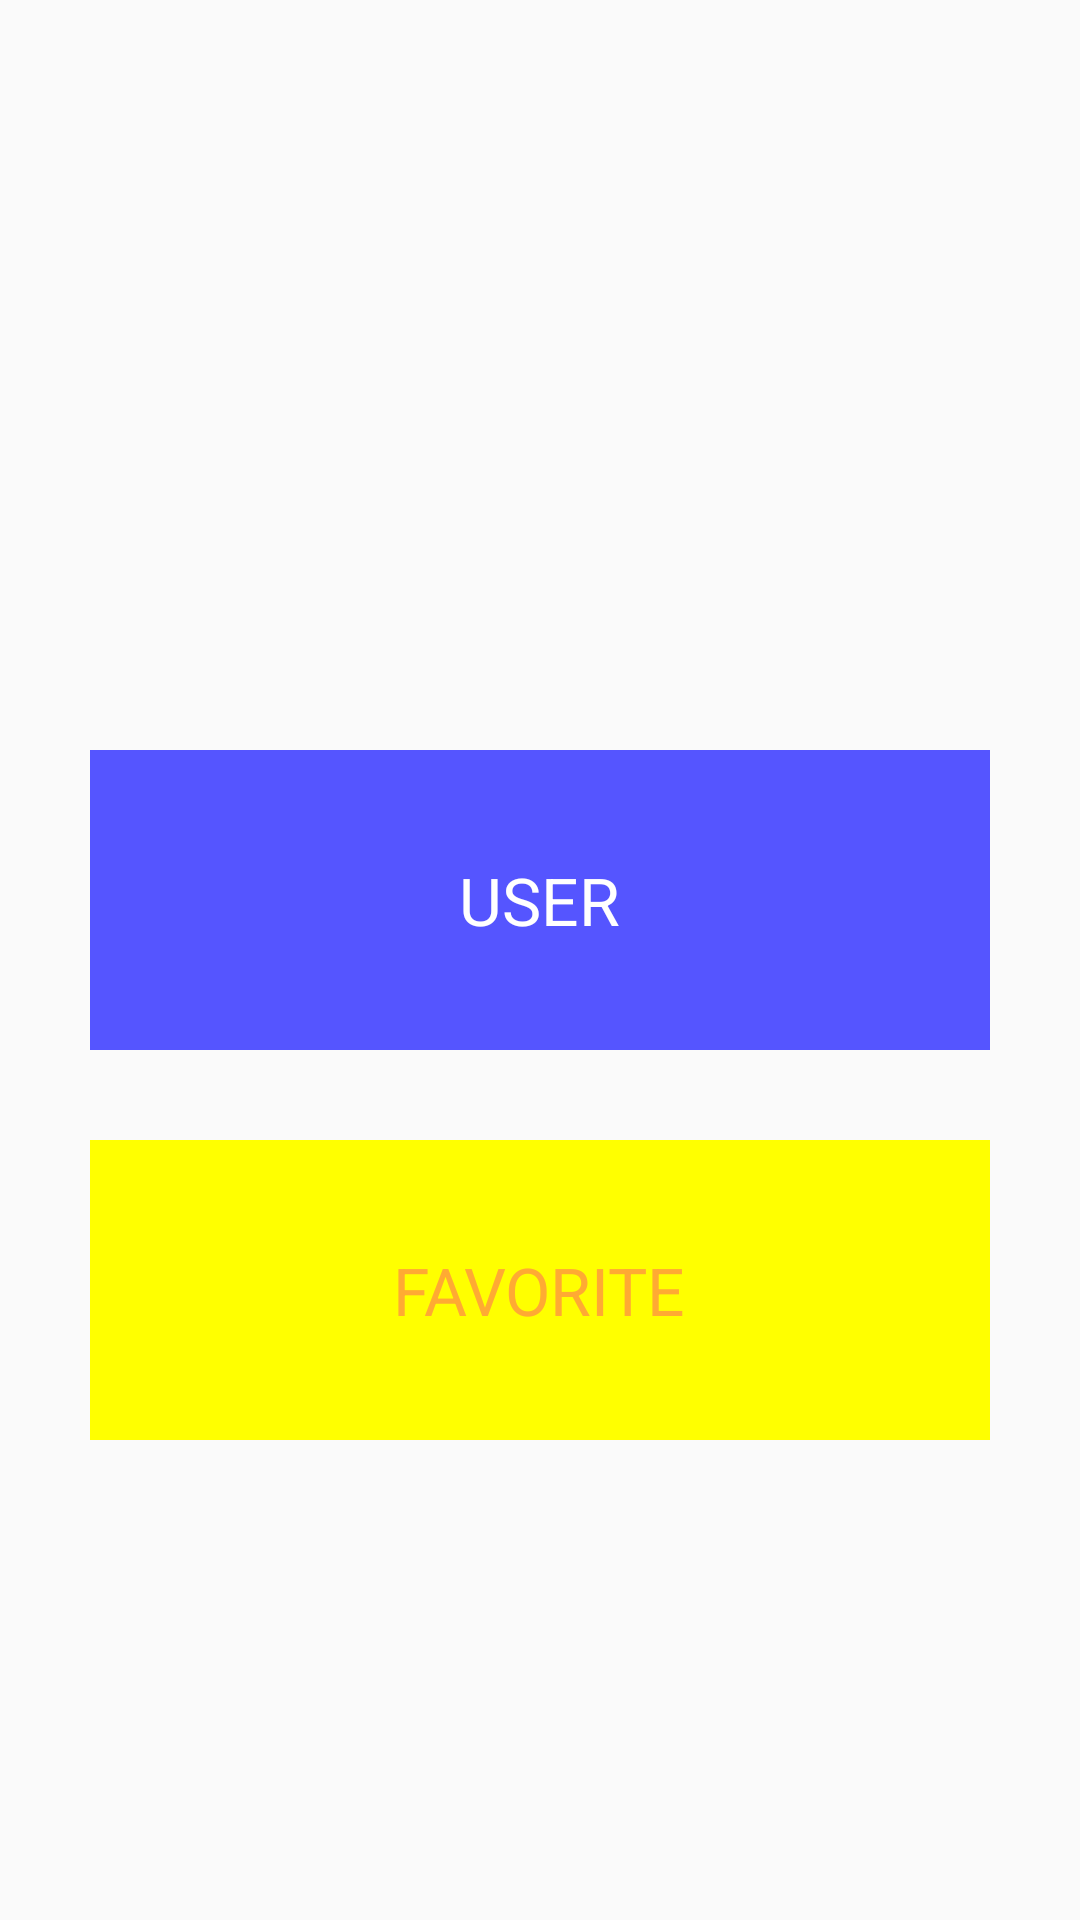

Write the Android layout XML for this screen, with the resource values it uses.
<!-- AndroidManifest.xml: application theme Theme.KotlinApplication -->
<!-- res/layout/fragment_mode_select.xml -->
<?xml version="1.0" encoding="utf-8"?>
<layout  xmlns:android="http://schemas.android.com/apk/res/android"
    xmlns:tools="http://schemas.android.com/tools">


    <data>
        <variable
            name="viewModelFragmentModeSelect"
            type="com.example.kotlinapplication.forFragment.FragmentModeSelect" />
    </data>


    <FrameLayout
        android:layout_width="match_parent"
        android:layout_height="match_parent"
        tools:context=".forFragment.FragmentModeSelect">

        <RelativeLayout
            android:layout_width="match_parent"
            android:layout_height="match_parent">


            <ImageView
                android:id="@+id/testV"
                android:layout_width="150dp"
                android:layout_height="150dp"/>

            <RelativeLayout
                android:id="@+id/userList"
                android:layout_width="match_parent"
                android:layout_height="100dp"
                android:layout_marginLeft="30dp"

                android:layout_marginRight="30dp"
                android:layout_marginTop="250dp"
                android:background="#5555FF">

                <ImageView
                    android:layout_width="50dp"
                    android:layout_height="50dp"
                    android:layout_centerVertical="true"
                    android:layout_marginLeft="30dp"
                    android:src="@drawable/ic_baseline_list_alt_24" />

                <TextView
                    android:layout_width="wrap_content"
                    android:layout_height="wrap_content"
                    android:layout_centerInParent="true"
                    android:text="USER"
                    android:textColor="@color/white"
                    android:textSize="22dp"></TextView>

            </RelativeLayout>

            <RelativeLayout
                android:id="@+id/favoriteList"
                android:layout_width="match_parent"
                android:layout_height="100dp"
                android:layout_below="@id/userList"
                android:layout_marginLeft="30dp"
                android:layout_marginRight="30dp"
                android:layout_marginTop="30dp"
                android:background="#FFFF00">

                <ImageView
                    android:layout_width="50dp"
                    android:layout_height="50dp"
                    android:layout_centerVertical="true"
                    android:layout_marginLeft="30dp"
                    android:src="@drawable/ic_baseline_favorite_24" />

                <TextView
                    android:layout_width="wrap_content"
                    android:layout_height="wrap_content"
                    android:layout_centerInParent="true"
                    android:text="FAVORITE"
                    android:textColor="#FFAA33"
                    android:textSize="22dp" />

            </RelativeLayout>
"


        </RelativeLayout>


    </FrameLayout>

</layout>
<!-- resources referenced by this layout -->
<resources>
  <color name="white">#FFFFFFFF</color>
  <style name="Theme.KotlinApplication" parent="Theme.AppCompat.Light.DarkActionBar">
          
          <item name="colorPrimary">@color/purple_500</item>
          <item name="colorPrimaryDark">@color/purple_700</item>
          <item name="colorAccent">@color/teal_200</item>
          
      </style>
  <color name="purple_500">#FF6200EE</color>
  <color name="purple_700">#FF3700B3</color>
  <color name="teal_200">#FF03DAC5</color>
</resources>
